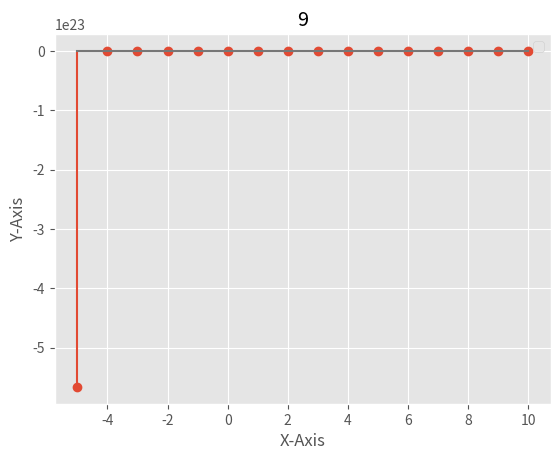

Source code (Python):
from scipy import signal
import numpy as np
from matplotlib import pyplot as plt
from matplotlib import style

# part 1:
# Signal 1:
# style.use('ggplot')
# start = -np.pi
# end = np.pi
# step = 0.01
# x1 = np.linspace(start, end, int((end - start) / step))
# y1 = np.sin(x1)
# plt.plot(x1, y1)
# plt.title('1')
# plt.xlabel('X-Axis')
# plt.ylabel('Y-Axis')
# plt.legend()
# plt.show()
# ----------------
# Signal 2:
# start1 = -5
# end1 = -1
# start2 = 0
# end2 = 5
# x1 = np.linspace(start1, end1, end1-start1+1)
# y1 = -x1-1
# x2 = np.linspace(start2, end2, end2-start2+1)
# y2 = np.power(x2, 2)
# style.use('ggplot')
# plt.stem(x1, y1)
# plt.stem(x2, y2)
# plt.title('2')
# plt.xlabel('X-Axis')
# plt.ylabel('Y-Axis')
# plt.legend()
# plt.show()
# ----------------
# Signal 3:
# start = -5
# end = 10
# x1 = np.linspace(start, end, end - start + 1)
# y1 = np.exp(3*x1) * np.heaviside(x1+2, 1) + 2 * (np.heaviside(x1, 1) - np.heaviside(x1-1, 1))
# style.use('ggplot')
# plt.stem(x1, y1)
# plt.title('3')
# plt.xlabel('X-Axis')
# plt.ylabel('Y-Axis')
# plt.legend()
# plt.show()
# ----------------
# Signal 4:
# start = -5
# end = 5
# step = 0.01
# x1 = np.linspace(start, end, int((end - start)/step))
# y1 = np.heaviside(x1-2, 1) - np.heaviside(x1+2, 1)
# style.use('ggplot')
# plt.plot(x1, y1)
# plt.title('4')
# plt.xlabel('X-Axis')
# plt.ylabel('Y-Axis')
# plt.legend()
# plt.show()
# ----------------
# Signal 5:
# start = -10
# end = 10
# x1 = np.linspace(start, end, end-start+1)
# y1 = np.cos(3*x1)
# style.use('ggplot')
# plt.stem(x1, y1)
# plt.title('5')
# plt.xlabel('X-Axis')
# plt.ylabel('Y-Axis')
# plt.legend()
# plt.show()
# ----------------
# Signal 6:
# start = -10
# end = 10
# x1 = np.linspace(start, end, end-start+1)
# y1 = np.cos(3 * np.pi * x1)
# style.use('ggplot')
# plt.stem(x1, y1)
# plt.title('6')
# plt.xlabel('X-Axis')
# plt.ylabel('Y-Axis')
# plt.legend()
# plt.show()
#

# ----------------
# part 2:
# Signal 8:
# style.use('ggplot')
# start = -np.pi
# end = np.pi
# step = 0.01
# x1 = np.linspace(start, end, int((end - start) / step))
# y1 = np.sin((2 * x1)-3)
# plt.plot(x1, y1)
# plt.title('8')
# plt.xlabel('X-Axis')
# plt.ylabel('Y-Axis')
# plt.legend()
# plt.show()
# ----------------
# Signal 9:
start = -5
end = 10
x1 = np.linspace(start, end, end - start + 1)
x1new = ((-5 * x1) - 7)
y1 = -2 * (np.exp(3 * x1new) * np.heaviside(x1new + 2, 1) + 2 * (np.heaviside(x1, 1) - np.heaviside(x1 - 1, 1)))
style.use('ggplot')
plt.stem(x1, y1)
plt.title('9')
plt.xlabel('X-Axis')
plt.ylabel('Y-Axis')
plt.legend()
plt.show()
# ----------------
# Signal 10:
# style.use('ggplot')
# start = -np.pi
# end = np.pi
# step = 0.01
# x1 = np.linspace(start, end, int((end - start) / step))
# y1 = np.sin(-x1 + 3)
# plt.plot(x1, y1)
# plt.title('10')
# plt.xlabel('X-Axis')
# plt.ylabel('Y-Axis')
# plt.legend()
# plt.show()
# ----------------
